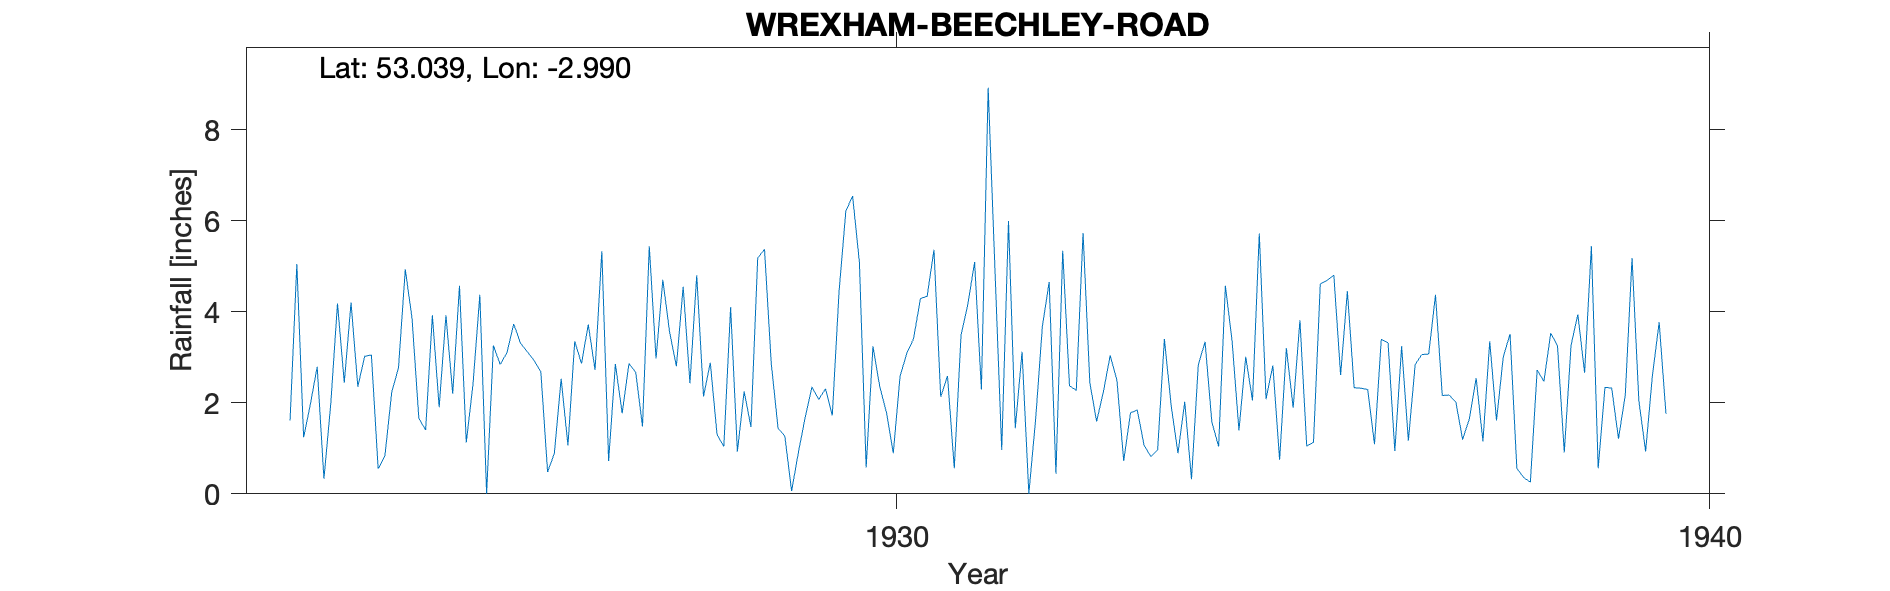

Values plotted in this chart, from the file beside it:
WREXHAM-BEECHLEY-ROAD, , , , , , , , , , , , , , , , , , , , , 
Grid ref, SJ337495, Long, -2.99, Lat, 53.04, Elevation, 278, ft., , , , , , , , , , , , , 
Station no, 4294, , , , , , , , , , , , , , , , , , , , 
, 1920, 1921, 1922, 1923, 1924, 1925, 1926, 1927, 1928, 1929, 1930, 1931, 1932, 1933, 1934, 1935, 1936, 1937, 1938, 1939, 1940
January, , , , 1.61, 3.05, 2.2, 2.93, 2.85, 4.8, 1.44, 5.09, 2.13, 3.12, 2.24, 2.02, 2.08, 4.45, 3.07, 3.51, 5.44, 
February, , , , 5.05, 0.55, 4.57, 2.68, 1.77, 2.14, 1.27, 0.58, 2.59, 0, 3.04, 0.32, 2.82, 2.33, 4.37, 0.56, 0.56, 
March, , , , 1.24, 0.84, 1.13, 0.48, 2.86, 2.88, 0.06, 3.24, 0.56, 1.63, 2.49, 2.83, 0.75, 2.32, 2.16, 0.36, 2.34, 
April, , , , 1.97, 2.23, 2.42, 0.89, 2.67, 1.3, 0.91, 2.36, 3.49, 3.68, 0.72, 3.34, 3.2, 2.29, 2.17, 0.26, 2.32, 
May, , , , 2.79, 2.77, 4.37, 2.53, 1.48, 1.04, 1.68, 1.78, 4.16, 4.65, 1.78, 1.58, 1.89, 1.09, 2.02, 2.72, 1.21, 
June, , , , 0.33, 4.93, 0, 1.06, 5.44, 4.1, 2.35, 0.89, 5.09, 0.44, 1.84, 1.04, 3.81, 3.39, 1.19, 2.47, 2.17, 
July, , , , 1.96, 3.85, 3.26, 3.35, 2.97, 0.93, 2.07, 2.58, 2.29, 5.34, 1.07, 4.57, 1.05, 3.32, 1.65, 3.53, 5.18, 
August, , , , 4.18, 1.66, 2.84, 2.86, 4.7, 2.25, 2.31, 3.09, 8.92, 2.37, 0.82, 3.34, 1.13, 0.94, 2.54, 3.25, 2.05, 
September, , , , 2.44, 1.4, 3.1, 3.72, 3.55, 1.47, 1.72, 3.41, 4.94, 2.27, 0.96, 1.39, 4.61, 3.24, 1.15, 0.91, 0.93, 
October, , , , 4.2, 3.92, 3.73, 2.72, 2.8, 5.18, 4.44, 4.29, 0.96, 5.73, 3.4, 3.01, 4.69, 1.17, 3.35, 3.26, 2.59, 
November, , , , 2.35, 1.9, 3.31, 5.33, 4.55, 5.37, 6.21, 4.34, 5.99, 2.44, 1.94, 2.05, 4.8, 2.84, 1.61, 3.94, 3.77, 
December, , , , 3.02, 3.92, 3.12, 0.72, 2.43, 2.86, 6.54, 5.36, 1.44, 1.59, 0.89, 5.72, 2.61, 3.06, 3.01, 2.66, 1.76, 
Total, , , , 31.14, 31.02, 34.05, 29.27, 38.07, 34.32, 31, 37.01, 42.56, 33.26, 21.19, 31.21, 33.44, 30.44, 28.29, 27.43, 30.32, 
NGR is mid point of Beechley Road, which…, , , , , , , , , , , , , , , , , , , , , 
